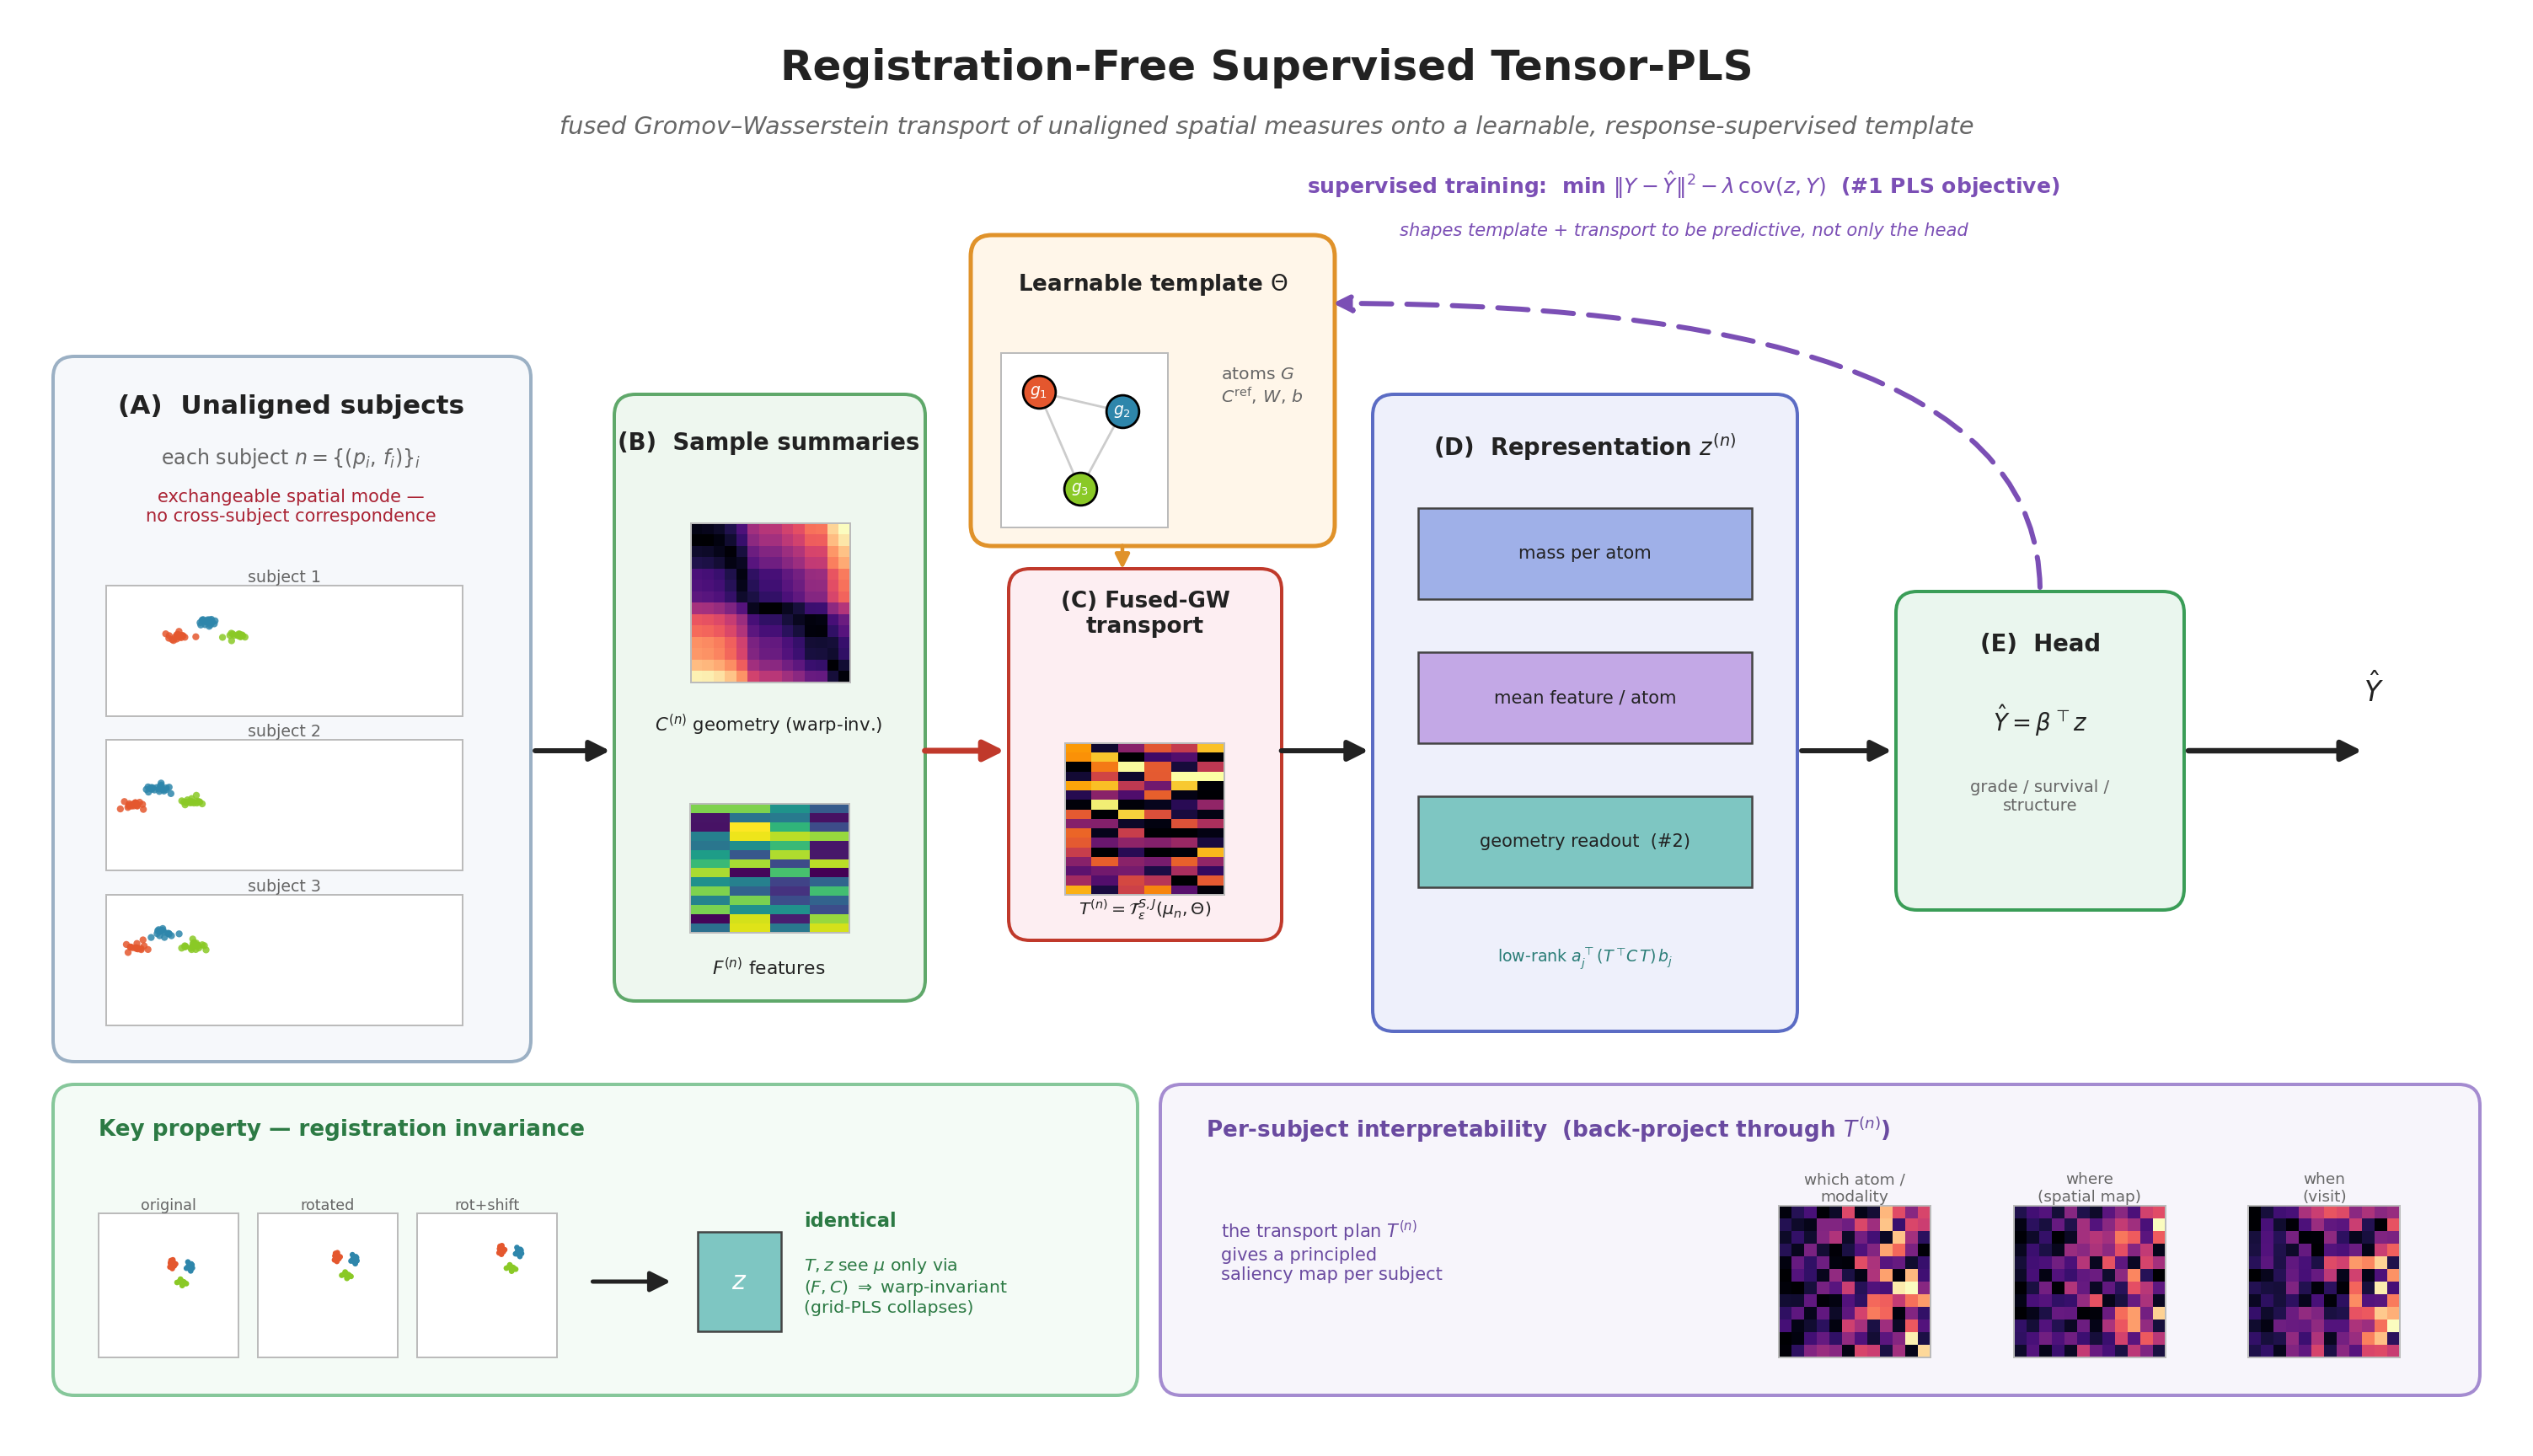

Here is the Python script that generated this plot:
"""Publication-grade schematic of Registration-Free Supervised Tensor-PLS.
All geometry in axis coords (W x H); insets converted via ins(). Clean vertical budget:
  title (top) | training-objective arc | template | pipeline band | bottom callouts."""
import numpy as np
import matplotlib
matplotlib.use("Agg")
import matplotlib.pyplot as plt
from matplotlib.patches import FancyBboxPatch, FancyArrowPatch

RNG = np.random.default_rng
ATOM = ["#e4572e", "#2e86ab", "#8ac926"]
INK, MUTE = "#222222", "#666666"
W, H = 16.5, 9.4

def cloud(seed, warp, centers):
    g = RNG(seed); P, lab = [], []
    for k in range(3):
        nk = int(g.uniform(.6, 1.) * 26)
        P.append(centers[k] + g.normal(scale=.05, size=(nk, 2))); lab += [k] * nk
    P = np.vstack(P); lab = np.array(lab)
    th = g.uniform(0, warp * np.pi)
    R = np.array([[np.cos(th), -np.sin(th)], [np.sin(th), np.cos(th)]])
    return P @ R.T + g.uniform(-warp * .5, warp * .5, size=2), lab

fig = plt.figure(figsize=(W, H)); fig.patch.set_facecolor("white")
ax = fig.add_axes([0, 0, 1, 1]); ax.axis("off"); ax.set_xlim(0, W); ax.set_ylim(0, H)

def box(x, y, w, h, fc, ec, lw=1.6, z=1):
    ax.add_patch(FancyBboxPatch((x, y), w, h, boxstyle="round,pad=0.05,rounding_size=0.14",
                 fc=fc, ec=ec, lw=lw, zorder=z))
def arrow(x1, y1, x2, y2, c=INK, lw=2.4, ls="-", rad=0.0, ms=20, z=6):
    ax.add_patch(FancyArrowPatch((x1, y1), (x2, y2), arrowstyle="-|>", mutation_scale=ms,
                 color=c, lw=lw, linestyle=ls, zorder=z, connectionstyle=f"arc3,rad={rad}"))
def ins(x, y, w, h):
    a = fig.add_axes([x / W, y / H, w / W, h / H]); a.set_xticks([]); a.set_yticks([])
    for s in a.spines.values(): s.set_edgecolor("#bbbbbb")
    return a
def txt(x, y, s, size=10, c=INK, w="normal", st="normal", ha="center", va="center"):
    ax.text(x, y, s, fontsize=size, color=c, fontweight=w, style=st, ha=ha, va=va, zorder=8)

# ---- title ----
txt(W/2, 9.05, "Registration-Free Supervised Tensor-PLS", 20, INK, "bold")
txt(W/2, 8.66, "fused Gromov–Wasserstein transport of unaligned spatial measures onto a "
    "learnable, response-supervised template", 11.5, MUTE, st="italic")

C0 = np.array([[.30, .70], [.68, .62], [.50, .28]])
BY = 4.55                                   # pipeline band center

# ===== (A) unaligned subjects =====
box(0.30, 2.55, 3.05, 4.55, "#f6f8fb", "#9bb0c4")
txt(1.82, 6.82, "(A)  Unaligned subjects", 12.5, INK, "bold")
txt(1.82, 6.48, r"each subject $n=\{(p_i,\,f_i)\}_i$", 9.5, MUTE)
txt(1.82, 6.16, "exchangeable spatial mode —\nno cross-subject correspondence", 8.4, "#a23")
for j in range(3):
    P, lab = cloud(j + 1, .55 + .12 * j, C0)
    a = ins(0.6, 4.78 - j * 1.02, 2.35, 0.86)          # compressed + raised to stay inside box (A)
    for k in range(3):
        m = lab == k; a.scatter(P[m, 0], P[m, 1], s=11, c=ATOM[k], alpha=.85, edgecolors="none")
    a.set_xlim(-1.1, 1.7); a.set_ylim(-1.1, 1.7)
    a.set_title(f"subject {j+1}", fontsize=7.6, pad=1.5, color=MUTE)

# ===== (B) sample summaries =====
arrow(3.40, BY, 3.95, BY)
box(4.0, 2.95, 1.95, 3.9, "#eef7ef", "#5fa86a")
txt(4.97, 6.58, "(B)  Sample summaries", 11, INK, "bold")
a = ins(4.28, 5.0, 1.4, 1.05)
a.imshow(np.abs(np.subtract.outer(np.sort(RNG(2).uniform(size=14)),
         np.sort(RNG(3).uniform(size=14)))), cmap="magma")
txt(4.97, 4.72, r"$C^{(n)}$ geometry (warp-inv.)", 8.5)
a = ins(4.45, 3.35, 1.05, 0.85); a.imshow(RNG(5).uniform(size=(14, 4)), cmap="viridis", aspect="auto")
txt(4.97, 3.12, r"$F^{(n)}$ features", 8.7)

# ===== learnable template (above transport; kept left of D, x<=8.6) =====
box(6.35, 5.95, 2.3, 1.95, "#fff6e9", "#e0922a", lw=2.0)
txt(7.5, 7.62, "Learnable template $\\Theta$", 10.5, INK, "bold")
a = ins(6.5, 6.02, 1.1, 1.15)
tc = np.array([[.30, .68], [.70, .60], [.50, .28]])
for i in range(3):
    for jj in range(i + 1, 3): a.plot(tc[[i, jj], 0], tc[[i, jj], 1], "-", color="#ccc", lw=1.1, zorder=1)
for k in range(3):
    a.scatter(*tc[k], s=240, c=ATOM[k], edgecolors="k", lw=1.1, zorder=3)
    a.text(*tc[k], f"$g_{k+1}$", ha="center", va="center", fontsize=7.5, color="w", fontweight="bold", zorder=4)
a.set_xlim(.12, .92); a.set_ylim(.12, .84)
txt(7.95, 6.95, "atoms $G$\n$C^{\\mathrm{ref}},\\,W,\\,b$", 8.2, MUTE, ha="left")

# ===== (C) fused-GW transport =====
arrow(5.97, BY, 6.55, BY, c="#c0392b", lw=2.8)
arrow(7.3, 5.93, 7.3, 5.72, c="#e0922a", lw=1.8, ms=14)         # template -> transport
box(6.6, 3.35, 1.7, 2.35, "#fdeef2", "#c0392b")
txt(7.45, 5.45, "(C) Fused-GW\ntransport", 10.5, INK, "bold")
a = ins(6.92, 3.6, 1.05, 1.0); a.imshow(RNG(9).uniform(size=(16, 6))**2, cmap="inferno", aspect="auto")
txt(7.45, 3.5, r"$T^{(n)}=\mathcal{T}^{S,J}_{\varepsilon}(\mu_n,\Theta)$", 8.2)

# ===== (D) representation z =====
arrow(8.32, BY, 8.95, BY)
box(9.0, 2.75, 2.7, 4.1, "#eef0fb", "#5b6cc4")
txt(10.35, 6.55, "(D)  Representation $z^{(n)}$", 11, INK, "bold")
for name, col, yy in [("mass per atom", "#9fb0e8", 5.55),
                      ("mean feature / atom", "#c3a8e6", 4.6),
                      ("geometry readout  (#2)", "#7ec6c2", 3.65)]:
    ax.add_patch(plt.Rectangle((9.25, yy), 2.2, 0.6, fc=col, ec="#444", lw=1.0, zorder=3))
    txt(10.35, yy + 0.3, name, 8.4, INK)
txt(10.35, 3.18, r"low-rank $a_j^{\top}(T^{\top}\!C\,T)\,b_j$", 7.6, "#2a7d77")

# ===== (E) head -> prediction =====
arrow(11.75, BY, 12.4, BY)
box(12.45, 3.55, 1.8, 2.0, "#eaf6ee", "#3a9d57")
txt(13.35, 5.25, "(E)  Head", 11, INK, "bold")
txt(13.35, 4.75, r"$\hat{Y}=\beta^{\top} z$", 11)
txt(13.35, 4.25, "grade / survival /\nstructure", 7.8, MUTE)
arrow(14.3, BY, 15.5, BY, lw=2.6)
txt(15.55, 4.95, r"$\hat{Y}$", 13, INK, "bold")

# ===== supervised objective (#1) - arc from head back to template =====
# Feedback arrow (hook): leaves the top of the head (E) box going straight UP (right of panel D),
# turns LEFT across the clear band above D (D top y=6.85, label y=7.98), and arrives on the right
# edge of the template box with the arrowhead pointing in. angle3 makes the up-then-across corner.
ax.add_patch(FancyArrowPatch((13.35, 5.6), (8.66, 7.5), connectionstyle="angle3,angleA=90,angleB=180",
             arrowstyle="-|>", mutation_scale=17, color="#7b4fb5", lw=2.4, linestyle=(0, (6, 3)), zorder=5))
txt(11.0, 8.28, "supervised training:  min $\\|Y-\\hat Y\\|^2 - \\lambda\\,\\mathrm{cov}(z,Y)$  "
    "(#1 PLS objective)", 10, "#7b4fb5", "bold")
txt(11.0, 7.98, "shapes template + transport to be predictive, not only the head", 8.4,
    "#7b4fb5", st="italic")

# ===== registration-invariance callout (bottom left) =====
box(0.30, 0.35, 7.05, 1.95, "#f4fbf6", "#86c79a")
txt(0.55, 2.05, "Key property — registration invariance", 10.5, "#2c7a44", "bold", ha="left")
for j, w_ in enumerate([0.0, 0.5, 1.0]):
    P, lab = cloud(7, w_, C0)
    a = ins(0.55 + j * 1.05, 0.55, 0.92, 0.95)
    for k in range(3):
        m = lab == k; a.scatter(P[m, 0], P[m, 1], s=7, c=ATOM[k], edgecolors="none")
    a.set_xlim(-1.4, 1.8); a.set_ylim(-1.4, 1.8)
    a.set_title(["original", "rotated", "rot+shift"][j], fontsize=7, pad=1, color=MUTE)
arrow(3.78, 1.05, 4.35, 1.05, lw=2.0)
ax.add_patch(plt.Rectangle((4.5, 0.72), 0.55, 0.66, fc="#7ec6c2", ec="#444", lw=1, zorder=3))
txt(4.775, 1.05, r"$z$", 12, "w", "bold")
txt(5.2, 1.45, "identical", 9, "#2c7a44", "bold", ha="left")
txt(5.2, 1.02, "$T,z$ see $\\mu$ only via\n$(F,C)$ $\\Rightarrow$ warp-invariant\n(grid-PLS collapses)",
    8.2, "#2c7a44", ha="left")

# ===== interpretability output (bottom right) =====
box(7.6, 0.35, 8.6, 1.95, "#f7f5fb", "#a48bd0")
txt(7.85, 2.05, "Per-subject interpretability  (back-project through $T^{(n)}$)", 10.5,
    "#6a4aa0", "bold", ha="left")
gg = RNG(11)
for j, lb in enumerate(["which atom /\nmodality", "where\n(spatial map)", "when\n(visit)"]):
    a = ins(11.5 + j * 1.55, 0.55, 1.25, 1.0)
    a.imshow(gg.uniform(size=(12, 12)) * np.linspace(.2, 1, 12)[None], cmap="magma")
    a.set_title(lb, fontsize=7.4, pad=2, color=MUTE)
txt(7.95, 1.25, "the transport plan $T^{(n)}$\ngives a principled\nsaliency map per subject",
    8.4, "#6a4aa0", ha="left")

fig.savefig("method_figure_v2.png", dpi=180, bbox_inches="tight", facecolor="white")
print("wrote method_figure_v2.png")
